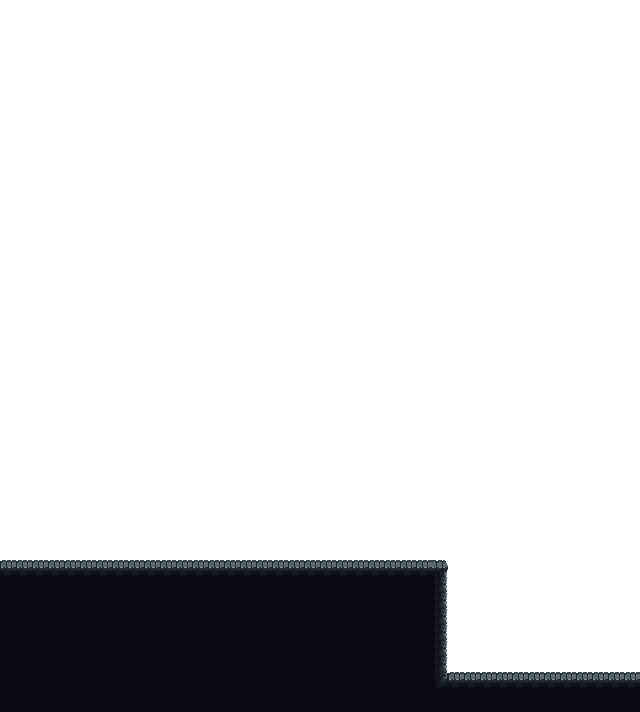

Source data for this figure (header and first rows):
0, 0, 0, 0, 0, 0, 0, 0, 0, 0, 0, 0, 0, 0, 0, 0, 0, 0, 0, 0, 0, 0, 0, 0
0, 0, 0, 0, 0, 0, 0, 0, 0, 0, 0, 0, 0, 0, 0, 0, 0, 0, 0, 0, 0, 0, 0, 0
0, 0, 0, 0, 0, 0, 0, 0, 0, 0, 0, 0, 0, 0, 0, 0, 0, 0, 0, 0, 0, 0, 0, 0
0, 0, 0, 0, 0, 0, 0, 0, 0, 0, 0, 0, 0, 0, 0, 0, 0, 0, 0, 0, 0, 0, 0, 0
0, 0, 0, 0, 0, 0, 0, 0, 0, 0, 0, 0, 0, 0, 0, 0, 0, 0, 0, 0, 0, 0, 0, 0
0, 0, 0, 0, 0, 0, 0, 0, 0, 0, 0, 0, 0, 0, 0, 0, 0, 0, 0, 0, 0, 0, 0, 0
0, 0, 0, 0, 0, 0, 0, 0, 0, 0, 0, 0, 0, 0, 0, 0, 0, 0, 0, 0, 0, 0, 0, 0
0, 0, 0, 0, 0, 0, 0, 0, 0, 0, 0, 0, 0, 0, 0, 0, 0, 0, 0, 0, 0, 0, 0, 0
0, 0, 0, 0, 0, 0, 0, 0, 0, 0, 0, 0, 0, 0, 0, 0, 0, 0, 0, 0, 0, 0, 0, 0
0, 0, 0, 0, 0, 0, 0, 0, 0, 0, 0, 0, 0, 0, 0, 0, 0, 0, 0, 0, 0, 0, 0, 0
0, 0, 0, 0, 0, 0, 0, 0, 0, 0, 0, 0, 0, 0, 0, 0, 0, 0, 0, 0, 0, 0, 0, 0
0, 0, 0, 0, 0, 0, 0, 0, 0, 0, 0, 0, 0, 0, 0, 0, 0, 0, 0, 0, 0, 0, 0, 0
0, 0, 0, 0, 0, 0, 0, 0, 0, 0, 0, 0, 0, 0, 0, 0, 0, 0, 0, 0, 0, 0, 0, 0
0, 0, 0, 0, 0, 0, 0, 0, 0, 0, 0, 0, 0, 0, 0, 0, 0, 0, 0, 0, 0, 0, 0, 0
0, 0, 0, 0, 0, 0, 0, 0, 0, 0, 0, 0, 0, 0, 0, 0, 0, 0, 0, 0, 0, 0, 0, 0
0, 0, 0, 0, 0, 0, 0, 0, 0, 0, 0, 0, 0, 0, 0, 0, 0, 0, 0, 0, 0, 0, 0, 0
0, 0, 0, 0, 0, 0, 0, 0, 0, 0, 0, 0, 0, 0, 0, 0, 0, 0, 0, 0, 0, 0, 0, 0
0, 0, 0, 0, 0, 0, 0, 0, 0, 0, 0, 0, 0, 0, 0, 0, 0, 0, 0, 0, 0, 0, 0, 0
0, 0, 0, 0, 0, 0, 0, 0, 0, 0, 0, 0, 0, 0, 0, 0, 0, 0, 0, 0, 0, 0, 0, 0
0, 0, 0, 0, 0, 0, 0, 0, 0, 0, 0, 0, 0, 0, 0, 0, 0, 0, 0, 0, 0, 0, 0, 0
0, 0, 0, 0, 0, 0, 0, 0, 0, 0, 0, 0, 0, 0, 0, 0, 0, 0, 0, 0, 0, 0, 0, 0
0, 0, 0, 0, 0, 0, 0, 0, 0, 0, 0, 0, 0, 0, 0, 0, 0, 0, 0, 0, 0, 0, 0, 0
0, 0, 0, 0, 0, 0, 0, 0, 0, 0, 0, 0, 0, 0, 0, 0, 0, 0, 0, 0, 0, 0, 0, 0
0, 0, 0, 0, 0, 0, 0, 0, 0, 0, 0, 0, 0, 0, 0, 0, 0, 0, 0, 0, 0, 0, 0, 0
0, 0, 0, 0, 0, 0, 0, 0, 0, 0, 0, 0, 0, 0, 0, 0, 0, 0, 0, 0, 0, 0, 0, 0
0, 0, 0, 0, 0, 0, 0, 0, 0, 0, 0, 0, 0, 0, 0, 0, 0, 0, 0, 0, 0, 0, 0, 0
0, 0, 0, 0, 0, 0, 0, 0, 0, 0, 0, 0, 0, 0, 0, 0, 0, 0, 0, 0, 0, 0, 0, 0
0, 0, 0, 0, 0, 0, 0, 0, 0, 0, 0, 0, 0, 0, 0, 0, 0, 0, 0, 0, 0, 0, 0, 0
0, 0, 0, 0, 0, 0, 0, 0, 0, 0, 0, 0, 0, 0, 0, 0, 0, 0, 0, 0, 0, 0, 0, 0
0, 0, 0, 0, 0, 0, 0, 0, 0, 0, 0, 0, 0, 0, 0, 0, 0, 0, 0, 0, 0, 0, 0, 0
0, 0, 0, 0, 0, 0, 0, 0, 0, 0, 0, 0, 0, 0, 0, 0, 0, 0, 0, 0, 0, 0, 0, 0
0, 0, 0, 0, 0, 0, 0, 0, 0, 0, 0, 0, 0, 0, 0, 0, 0, 0, 0, 0, 0, 0, 0, 0
0, 0, 0, 0, 0, 0, 0, 0, 0, 0, 0, 0, 0, 0, 0, 0, 0, 0, 0, 0, 0, 0, 0, 0
0, 0, 0, 0, 0, 0, 0, 0, 0, 0, 0, 0, 0, 0, 0, 0, 0, 0, 0, 0, 0, 0, 0, 0
0, 0, 0, 0, 0, 0, 0, 0, 0, 0, 0, 0, 0, 0, 0, 0, 0, 0, 0, 0, 0, 0, 0, 0
1, 1, 1, 1, 1, 1, 1, 1, 1, 1, 1, 1, 1, 1, 1, 1, 1, 1, 1, 1, 1, 1, 1, 1
1, 1, 1, 1, 1, 1, 1, 1, 1, 1, 1, 1, 1, 1, 1, 1, 1, 1, 1, 1, 1, 1, 1, 1
1, 1, 1, 1, 1, 1, 1, 1, 1, 1, 1, 1, 1, 1, 1, 1, 1, 1, 1, 1, 1, 1, 1, 1
1, 1, 1, 1, 1, 1, 1, 1, 1, 1, 1, 1, 1, 1, 1, 1, 1, 1, 1, 1, 1, 1, 1, 1
1, 1, 1, 1, 1, 1, 1, 1, 1, 1, 1, 1, 1, 1, 1, 1, 1, 1, 1, 1, 1, 1, 1, 1
1, 1, 1, 1, 1, 1, 1, 1, 1, 1, 1, 1, 1, 1, 1, 1, 1, 1, 1, 1, 1, 1, 1, 1
1, 1, 1, 1, 1, 1, 1, 1, 1, 1, 1, 1, 1, 1, 1, 1, 1, 1, 1, 1, 1, 1, 1, 1
1, 1, 1, 1, 1, 1, 1, 1, 1, 1, 1, 1, 1, 1, 1, 1, 1, 1, 1, 1, 1, 1, 1, 1
1, 1, 1, 1, 1, 1, 1, 1, 1, 1, 1, 1, 1, 1, 1, 1, 1, 1, 1, 1, 1, 1, 1, 1
1, 1, 1, 1, 1, 1, 1, 1, 1, 1, 1, 1, 1, 1, 1, 1, 1, 1, 1, 1, 1, 1, 1, 1
